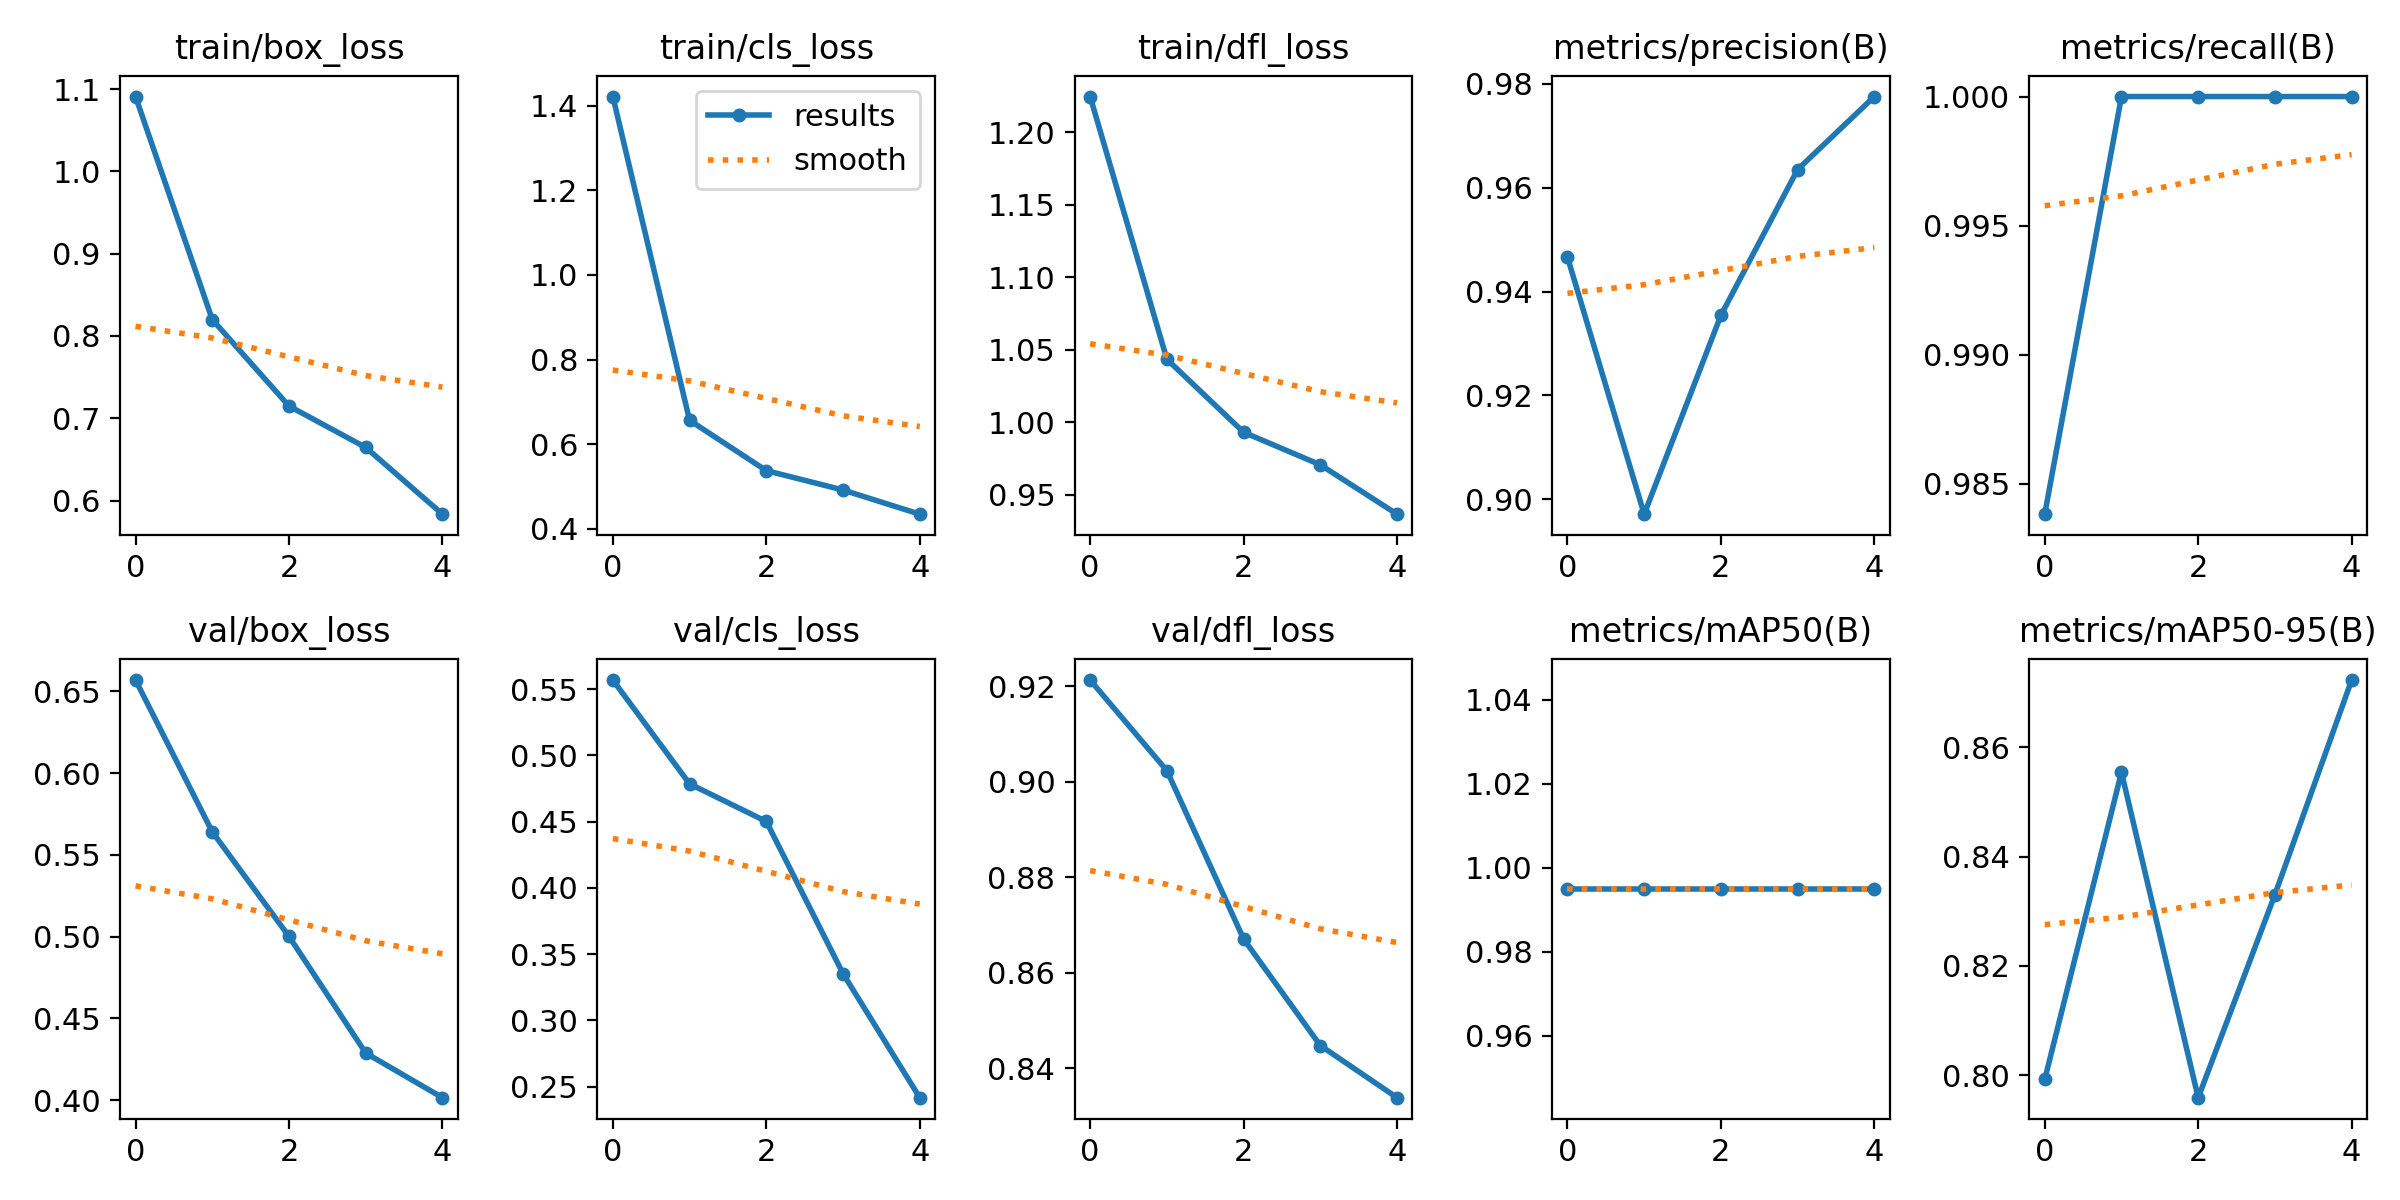

The table this chart was drawn from, first rows:
epoch, train/box_loss, train/cls_loss, train/dfl_loss, metrics/precision(B), metrics/recall(B), metrics/mAP50(B), metrics/mAP50-95(B), val/box_loss, val/cls_loss, val/dfl_loss, lr/pg0, lr/pg1, lr/pg2
0, 1.091, 1.422, 1.225, 0.9466, 0.9838, 0.995, 0.7992, 0.6568, 0.5568, 0.9214, 0.0004083, 0.0004083, 0.0004083
1, 0.8199, 0.6562, 1.044, 0.8972, 1, 0.995, 0.8554, 0.564, 0.4785, 0.9024, 0.0006616, 0.0006616, 0.0006616
2, 0.7148, 0.5372, 0.9931, 0.9354, 1, 0.995, 0.7959, 0.5001, 0.4501, 0.8671, 0.00075, 0.00075, 0.00075
3, 0.6645, 0.4913, 0.9707, 0.9635, 1, 0.995, 0.8331, 0.4288, 0.3353, 0.8447, 0.0005075, 0.0005075, 0.0005075
4, 0.5834, 0.4342, 0.9366, 0.9775, 1, 0.995, 0.8723, 0.4015, 0.2417, 0.8338, 0.0005075, 0.0005075, 0.0005075
